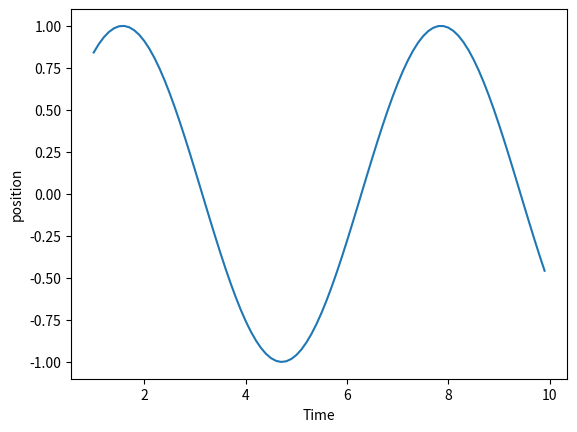

Write Python code to recreate this figure.

#this program graphs a sin wave

import matplotlib.pyplot as plt
import numpy as np

time = np.arange(1,10,0.1)
position =  np.sin(time)
plt.plot(time, position)
plt.xlabel('Time')
plt.ylabel('position')
plt.show() #it looks like this is needed to show a plot
